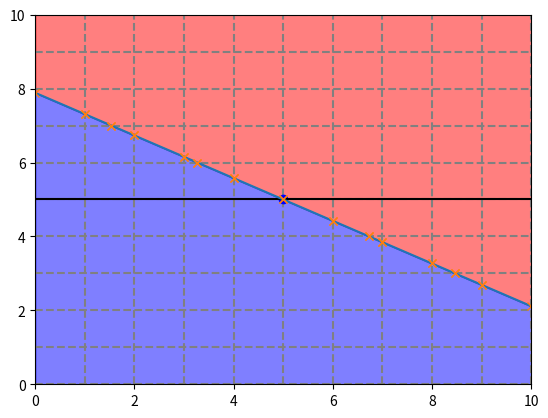

Write the Python code that produced this figure.
#=========================================================
# APPAWA: Analytical Partial Pixel Area Weight Assignment |
#                                                         |
# Written by Dr. John Jasper Bekx Sept. 2024 - ...        |
# --------------------------------------------------------|
# NOTE: All routines assume a pixel area of (1 x 1) a.u.² |
#       Therefore, APPAWA calculates a fractional weight, |
#       not an absolute partial area.                     |
#=========================================================
import numpy as np
import matplotlib.pyplot as plt
import math
import time

# BUG: Analytical area always does a full circle - wrong if partially outside of grid

# Primordial classes that need no building blocks, only input parameters ==========
class PixelGrid():
    # -----------------------------------------------------------------------------
    # This class defines the square pixel grid and contains all of its properties. |
    # -----------------------------------------------------------------------------
    def __init__( self, N_px, **kwargs ): # ( self, int, float )
        super().__init__(**kwargs)
        self.N_px   = N_px   # Defines a square (N_px x N_px)-grid

        grid_min = 0
        grid_max = N_px # Normalized to (1 x 1) a.u.² pixels. 
        self.grid_sq = range( grid_min, grid_max+1 ) # endpoint inclusive = N_px+1 points
        # Chose not to use a np.linspace, which uses np.int64 (=slow), instead of native int (=fast)

    @classmethod
    def get_pixelIndex( cls, px_orig, N_px ): # ( cls, (int, int), int )
        # ------------------------------------------------------------
        # Provides the counting index of a given pixel defined by its |
        # origin (lower-left corner) location, given as (x,y).        |
        # Example for a 3x3 pixel grid:                               |
        #                             ___________                     |
        #     e.g.: "0" = (0,0)      |_6_|_7_|_8_|                    |
        #           "5" = (2,1)      |_3_|_4_|_5_|                    |
        #           "7" = (1,2)      |_0_|_1_|_2_|                    |
        #                                                             |
        # ------------------------------------------------------------
        x_px, y_px = px_orig
        return N_px * y_px + x_px

    @classmethod
    def get_pixelOrigin( cls, px_index, N_px ): # ( cls, int, int )
        # ----------------------------------------
        # Provides the inverse of get_pixelIndex. |
        # ----------------------------------------
        return ( int( px_index%N_px ), int( px_index/N_px ) )

    @classmethod
    def is_in_grid( cls, px, N_px ): # (cls, (int, int), int)
        # ------------------------------------------------------
        # Returns True if px_x ∈ [0, N_px] and px_y ∈ [0, N_px] |
        # ------------------------------------------------------
        px_x, px_y = px
        val = ( px_x >= 0 and px_x <= N_px ) and ( px_y >= 0 and px_y <= N_px )
        return val

class Circle():
    # -----------------------------------------------------------------------------------
    # This class defines one of the circles of which diffraction rings are comprised of. |
    # Since APPAWA returns area fraction weights, it is assumed that R, x0, and y0 are   |
    # given in units of the px_len.                                                      |
    # The circle origin (x0,y0) is to be given with respect to the pixel-grid origin.    |
    #------------------------------------------------------------------------------------
    def __init__(self, R, x0, y0, **kwargs ): # ( self, float, float, float )
        super().__init__(**kwargs)
        self.R  = R  # Radius
        self.x0 = x0 # Circle origin - x-coordinate
        self.y0 = y0 # Circle origin - y-coordinate
    
    @classmethod
    def get_circ( cls, x, R, x0, y0 ): # ( cls, float, float, float, float )
        #----------------------------------------------------------------------------
        # Provides the y-coordinates at x of a circle of radius R at origin (x0,y0). |
        # ---------------------------------------------------------------------------
        radic  = R**2. - ( x - x0 )**2.
        if( radic < 0. ): # Don't want complex values or RuntimeWarnings from np.sqrt
            y_upper = np.nan
            y_lower = np.nan
        else:
            y_upper = y0 + radic**( 0.5 )
            y_lower = y0 - radic**( 0.5 )
        return y_upper, y_lower

class AziLine():
    # -----------------------------------------------------------------------------------
    # This class defines one of the lines, defined by the azimuthal angle chi, which     |
    # intersects the point x0, y0 used in the azimuthal binning of diffraction rings.    |
    # Since APPAWA returns area fraction weights, it is assumed x0 and y0 are given in   |
    # units of the px_len.                                                               |
    # The point (x0,y0) is to be given with respect to the pixel-grid origin and         |
    # corresponds to the circle origin (x0, y0).                                         |
    #------------------------------------------------------------------------------------
    def __init__( self, chi, x0, y0, **kwargs ): # ( self, float, float, float )
        super().__init__(**kwargs)
        
        self.chi = chi # Angle ∈ [0, 2pi] between positive x-direction and the line (+ = counter-clockwise)
        self.x0  = x0  # Point around which the line rotates with the angle chi - x-coordinate
        self.y0  = y0  # Point around which the line rotates with the angle chi - y-coordinate

    @classmethod
    def get_line( cls, x, chi, x0, y0 ): # ( cls, float, float, float, float )
        #----------------------------------------------------------------------------------------------
        # Provides the y-coordinates at x of the line rotated about the point (x0,y0) about angle chi. |
        # ---------------------------------------------------------------------------------------------
        yes_verticalLine   = ( math.isclose(chi,math.pi/2.) or math.isclose(chi,3.*math.pi/2.) )
        if( yes_verticalLine ): 
            return np.nan
        else:
            return y0 + ( x - x0 ) * math.tan( chi ) # See "Hesse normal form" for explanation

# Classes that build on primordial classes ==========
class CircleOnGrid(PixelGrid, Circle):
    # -------------------------------------------------------------------------------------
    # This class is a child of the classes PixelGrid and Circle and calculates where the   | 
    # intersections are between the two and to which pixel these belong to.                |
    # For each pixel the fractional area weight enclosed in the circle is also calculated. |
    # The intersections and area weights are stored in separate dictionaries.              |
    #--------------------------------------------------------------------------------------
    @classmethod
    def get_enclosedAreaMC( cls, px_orig, R, x0, y0, N_MC=10000 ): # ( cls, (int, int), float, float, float, int )
        # ------------------------------------------------------------------------
        # Numerical Monte Carlo integration of the area enclosed by               |
        # a circle at origin (x0, y0) and radius R and                            |
        # a pixel at origin px_orig denoting the lower-left corner of the pixel.  |
        # All lengths are normalized to a pixel length value of 1.                |
        # Therefore, the result is the fraction of the pixel area being enclosed. |
        # ------------------------------------------------------------------------
        px_x, px_y = px_orig
        x_rand = np.random.uniform(px_x, px_x + 1, N_MC)
        y_rand = np.random.uniform(px_y, px_y + 1, N_MC)
        sum_enclosedByCurve = 0
        for i in range(len(x_rand)):
            y_circ = CircleOnGrid.get_circ(x_rand[i], R, x0, y0)
            if( y_rand[i] >= y0 ):
                enclosed_ByCurve = ( y_rand[i] <= y_circ[0] ) # [0] = circle y values >= y0
            else:
                enclosed_ByCurve = ( y_rand[i] > y_circ[1] )  # [1] = circle y values < y0
            sum_enclosedByCurve += enclosed_ByCurve
        Area_px = 1.**2. # Assuming normalized pixel length throughout
        Area_MC = sum_enclosedByCurve * Area_px / N_MC
        return Area_MC
    
    @classmethod
    def Integral_curvedSegment( cls, x, R, x0, y0, px_line, yes_flipXY=False ): # ( cls, float, float, float, int, bool )
        # -----------------------------------------------------------------------------------------
        # Analytical solution of the integral                                                      |   
        #          / int dx' { [ sqrt( R² - (x'-x0)² ) + y0 ] - px_line }; if px_line >= y0,       |
        #   F(x) =                                                                                 |
        #          \ int dx' { (px_line + 1) - [ -sqrt( R² - (x'-x0)² ) + y0 ] }; if px_line < y0, |
        #            = int dx' { sqrt( R² - (x'-x0)² ) + px_line + 1 - y0 }                        |
        # -----------------------------------------------------------------------------------------
        # Allows to calculate the area enclosed by the circle within the pixel defined by          |
        #   px_line = px_origin row                                                                |
        # Area enclosed in pixel between x=x1 and x=x2 is F(x2) - F(x1), where                     |
        #   F(x) = Integral_curvedSegment( x, R, x0, y0, px_line )                                 |
        # -----------------------------------------------------------------------------------------
        # It is possible that the line y=y0 lies somewhere inside the pixel. In that case, the     |
        #   integral should technically be cut into two pieces, because the integrand is different |
        #   for x' values that result in the integrand being above or below y0.                    |
        # Instead of doing this, we implemented the boolean yes_flipXY, which, if True,            |
        #   switches x <-> y. In that case, px_line = px_origin col (make sure you did this), but  |
        #   this way the integrand does not change over the integration range.                     |
        # -----------------------------------------------------------------------------------------
        if( yes_flipXY ): x0, y0 = y0, x0
        yes_bottomHalf = (px_line < int(y0)) 
        term1 = ( (x-x0) * ( R**2. - (x-x0)**2. )**0.5 + R**2. * np.asin( (x-x0) / R ) ) / 2.
        term2 = (-1.)**int(yes_bottomHalf) * x * ( y0 - px_line - int(yes_bottomHalf) )
        return term1 + term2
    
    @classmethod 
    def get_areaSegment( cls, px_orig, intersec1, intersec2, R, x0, y0 ): # ( cls, (int, int), (float, float), (float, float), float, float, float )
        # --------------------------------------------------------------
        # Calculates the enclosed area by the circle within the pixel   |
        # between the intersections intersec1 and intersec2.            |
        # --------------------------------------------------------------
        px_x, px_y = px_orig
        x1, y1 = intersec1
        x2, y2 = intersec2

        yes_intersecTwoRows = ( type(y1)==int and type(y2)==int and max(y1,y2)-min(y1,y2)==1 )
        yes_intersecDoubleCol = ( type(x1)==int and type(x2)==int and x1==x2 and np.abs(y2-y1)<1 )
        yes_y0ThroughPixel = ( min(y1,y2) < y0 and max(y1,y2) > y0)
        yes_integrateAfterFlip = yes_intersecTwoRows or yes_intersecDoubleCol or yes_y0ThroughPixel

        yes_integrateNormally = not yes_integrateAfterFlip

        if( yes_integrateNormally ): 
            insec1, insec2 = sorted( [ intersec1, intersec2 ], key=lambda elem:elem[0] ) # sort along x-coordinate
            x1, y1 = insec1
            x2, y2 = insec2
            px_line = px_y
            yes_flip = False
        elif( yes_integrateAfterFlip ): # flip x and y to just use the same integral 
            insec1, insec2 = sorted( [ intersec1, intersec2 ], key=lambda elem:elem[1] ) # sort along y-coordinate
            y1, x1 = insec1 # flip x & y
            y2, x2 = insec2
            px_line = px_x
            yes_flip = True # Needed in the integral to flip x0 and y0
        else: 
            print( "ERROR in get_areaSegment | Impossible case encountered for pixel at origin " + px_orig )
            exit()
        area  = CircleOnGrid.Integral_curvedSegment( x2, R, x0, y0, px_line, yes_flip ) 
        area -= CircleOnGrid.Integral_curvedSegment( x1, R, x0, y0, px_line, yes_flip )

        # If two opposite corners are confined to the circle, we are missing a little rectangular block, added here.
        yes_twoCornersInCirc1 = ((px_x-x0)**2. + (px_y-y0)**2. < R**2.) and ((px_x+1-x0)**2. + (px_y+1-y0)**2. < R**2.)
        yes_twoCornersInCirc2 = ((px_x+1-x0)**2. + (px_y-y0)**2. < R**2.) and ((px_x-x0)**2. + (px_y+1-y0)**2. < R**2.)
        yes_missingBlock = yes_twoCornersInCirc1 or yes_twoCornersInCirc2
        block = 0
        if( yes_missingBlock ):
            yes_rightOfx0 = ( type(x1)!=int )
            xc = x1 * int( yes_rightOfx0 ) + x2 * int( 1-yes_rightOfx0 )
            block = (-1.)**int( 1-yes_rightOfx0 ) * (xc - px_x) + int( 1-yes_rightOfx0 )
        area += block

        return area

    def __init__( self, N_px, R, x0, y0 ): 
        super().__init__( N_px=N_px, R=R, x0=x0, y0=y0 ) # Initialize parent attributes (does not make instances)

        # Identify ROI with circle in it ---
        eps        = 1. - 5.e-16
        ROI_ixMin  = max( int( (x0 - R) ), 0 )
        ROI_ixMax  = min( int( (x0 + R) + eps ), N_px) # NOTE: Could be prone to bugs, but a tight ROI square is absolutely necessary
        ROI_x      = range( ROI_ixMin, ROI_ixMax+1 ) 
        self.ROI_x = ROI_x
        ROI_jyMin  = max( int( (y0 - R) ), 0 )
        ROI_jyMax  = min( int( (y0 + R) + eps ), N_px)
        ROI_y      = range( ROI_jyMin, ROI_jyMax+1 )
        self.ROI_y = ROI_y

        rel_tol = N_px * 1e-16

        # Collecting intersections and the pixels that contain them ---
        px_intersections = {} # Dictionary = { "pixel index with an intersection": [ intersections as tuples ] }
        for i in ROI_x: # Gathering all intersections with columns
            y_U, y_D = Circle.get_circ( x=i, R=R, x0=x0, y0=y0 )

            if( math.isclose( y_U, y_D ) ): # The pixel grid hits the circle exaclty when y_U=y_D 
                continue                    # Ignore this, it will be caught by x_L and x_R

            for y in y_U, y_D: 
                if( np.isnan(y) ): # Skip NaNs
                    continue

                if( y + rel_tol < 0 or y - rel_tol > N_px ): # Skip intersections outside of pixel grid
                    continue
                if( y < 0 ): y=0. # Catching minute differences
                if( y > N_px ): y=N_px

                intersection = (i, y) 

                yes_intersecWithRow    = ( math.isclose( y, int(y) ) )    # The intersection is at a pixel row - possible four-way intersection
                yes_intersecCircBottom = ( math.isclose( y, ROI_y[0] ) )  # The intersection grazes the circle bottom
                yes_intersecCircTop    = ( math.isclose( y, ROI_y[-1] ) ) # The intersection grazes the circle top
                yes_intersecFourWay    = yes_intersecWithRow and not ( yes_intersecCircBottom or yes_intersecCircTop )

                for col in 0,1: # Adding pixels right (i) and left (i-1) of the y intersection in one loop
                    if( yes_intersecFourWay ): # Hit a full-on four-way intersection - Add diagonally adjacent pixels
                        yes_TLorBR = ( (i-x0)*(y-y0) < 0 ) # Top left or bottom right quadrant have pixels like / (TR and BL like \)
                        px_origX = i + ( int(-col)*int(yes_TLorBR) + int(col-1)*int(1-yes_TLorBR) )
                        px_origY = int(y) + int(-col)
                    else:
                        yes_needsOriginFix = yes_intersecCircTop # Don't count pixel above the circle top
                        px_origX = i - col
                        px_origY = int(y) - int(yes_needsOriginFix)
                    if( px_origX < 0 or px_origX >= N_px ): continue # Don't add "pixels" outside the grid
                    px_orig = ( px_origX, px_origY )
                    key = PixelGrid.get_pixelIndex( px_orig=px_orig, N_px=N_px )
                    px_intersections.setdefault(key, []).append( intersection )
            
        for j in ROI_y: # Gathering all intersections with rows
            x_R, x_L = Circle.get_circ( x=j, R=R, x0=y0, y0=x0 ) # Can use same formula if you switch x <-> y.

            if( math.isclose( x_R, x_L ) ): # The pixel grid hits the circle exaclty when x_R=x_L
                continue                    # Ignore this, it was caught by y_U and y_D

            for x in x_L, x_R:
                if( np.isnan(x) ): # Skip NaNs
                    continue

                if( x + rel_tol < 0 or x - rel_tol > N_px ): # Skip intersections outside of pixel grid
                    continue
                if( x < 0 ): x=0. # Catching minute differences
                if( x > N_px ): x=N_px

                yes_intersecWithCol   = ( math.isclose( x, int(x) ) )    # The intersection is at a pixel col - possible four-way intersection
                yes_intersecCircLeft  = ( math.isclose( x, ROI_x[0] ) )  # The intersection grazes the circle left-most tip
                yes_intersecCircRight = ( math.isclose( x, ROI_x[-1] ) ) # The intersection grazes the circle right-most tip
                yes_intersecFourWay   = yes_intersecWithCol and not ( yes_intersecCircLeft or yes_intersecCircRight )

                if( yes_intersecFourWay ): # Caught the four-way intersections in the y-loop above 
                    continue
                
                intersection = (x, j)

                yes_needsOriginFix = yes_intersecCircRight # Don't count pixel to the right of the circle
                for row in 0,1: # Adding the pixels above (j) and below (j-1) of the x intersection in one loop
                    px_origX = int(x) - int(yes_needsOriginFix)
                    px_origY = j - row
                    if( px_origY < 0 or px_origY >= N_px ) : continue # Don't add "pixels" outside the grid
                    px_orig = ( px_origX, px_origY )
                    key = PixelGrid.get_pixelIndex( px_orig=px_orig, N_px=N_px )
                    px_intersections.setdefault(key, []).append( intersection )

        self.px_intersections = px_intersections

        # Collecting areas ---
        px_enclosedArea = {} # Frac. pixel area enclosed in circle

        # Pixels in full interior of circle 
        keys = list( px_intersections.keys() )
        for i in range( ROI_ixMax + 1 ):
            for j in range( ROI_jyMax + 1 ):
                px_x     = int(x0) - (int(ROI_ixMax/2) + 1) + i
                px_y     = int(y0) - (int(ROI_jyMax/2) + 1) + j
                px       = (px_x, px_y)
                px_index = PixelGrid.get_pixelIndex( px, N_px )
                yes_alreadyCovered = px_index in keys
                if( yes_alreadyCovered ): continue
                yes_inGrid = PixelGrid.is_in_grid( px, N_px )
                dist = ( (x0-px_x)**2. + (y0-px_y)**2. )**0.5
                yes_within = dist < R
                if( yes_inGrid and yes_within ):
                    px_enclosedArea[px_index] = 1. # Area is 1 a.u.²
                else:
                    continue        

        # Fractional area weights 
        for key, val in px_intersections.items():
            px_orig = PixelGrid.get_pixelOrigin( key, N_px )

            if( len(val) <=1 or len(val) > 4 ): # Number of intersections should be 2, 3 or 4
                raise AssertionError( "ERROR in classifying Circle intersections | Pixel " + str(key) + " has " + str(len(val)) + " intersections." )

            if( len(val)==2 ): # In most cases, there are two intersections
                area = CircleOnGrid.get_areaSegment( px_orig, val[0], val[1], R, x0, y0 )
            elif( len(val)==3 ): # In a rare case, you may be grazing the pixel boundary at a single point. Just ignore this point.
                x_insec = [ i[0] for i in val ]
                y_insec = [ i[1] for i in val ]
                for i in range(len(val)):
                    index1 = int(i/2) # Just looping over (0,1), (0,2), (1,2)
                    index2 = int((i+1)/2)+1
                    if( type(x_insec[index1]) == type(x_insec[index2]) ): 
                        area = CircleOnGrid.get_areaSegment( px_orig, val[index1], val[index2], R, x0, y0 )
                    else:
                        pass
            elif( len(val)==4 ): # Experience has found that four intersections is possible
                x_insec = [ i[0] for i in val ]
                y_insec = [ i[1] for i in val ]
                yes_sameIntersecX = ( len(x_insec)!=len(set(x_insec)) ) # Only one of these two
                yes_sameIntersecY = ( len(y_insec)!=len(set(y_insec)) ) # should be true
                if( yes_sameIntersecX != yes_sameIntersecY):
                    raise AssertionError( "ERROR in classifying Circle intersections | Impossible case encountered for pixel " + str(key) )
                sort_along = int(yes_sameIntersecX) 
                val_ordered = sorted( val, key=lambda elem:elem[ sort_along ] ) # sort along x/y if there are two intersections on the same pixel row/column
                area = 0
                area += CircleOnGrid.get_areaSegment( px_orig, val_ordered[0], val_ordered[1], R, x0, y0 )
                area += CircleOnGrid.get_areaSegment( px_orig, val_ordered[2], val_ordered[3], R, x0, y0 )
                area += int(yes_sameIntersecY) * np.abs( val_ordered[2][0] - val_ordered[1][0] ) + int(yes_sameIntersecX) * np.abs( val_ordered[2][1] - val_ordered[1][1] ) 
            else:
                raise AssertionError( "ERROR in classifying Circle intersections | Pixel " + str(key) + " has " + str(len(val)) + " intersections." )

            if (area > 1.):
                raise AssertionError( "ERROR in calculating Circle fractional area | Area is larger than 1 for pixel " + str(key) )

            px_enclosedArea[key] = area
        
        self.px_enclosedArea = px_enclosedArea

class AziLineOnGrid(PixelGrid, AziLine): 
    # -------------------------------------------------------------------------------------
    # This class is a child of the classes PixelGrid and AziLine and calculates where the  | 
    # intersections are between the two and to which pixel these belong to.                |
    # For each pixel the fractional area separated by the AziLine is also calculated.      |
    # The intersections and area weights are stored in separate dictionaries.              |
    #--------------------------------------------------------------------------------------

    @classmethod 
    def get_areaSegment( cls, px_orig, intersec1, intersec2 ): # ( cls, (int, int), (float, float), (float, float) )
        # ----------------------------------------------------------------
        # Calculates the area to the left and to the right of the AziLine |
        # in the considered pixel. For vertical cut, Up = L               |
        # For chi in [0,pi], "left" is in the counter-clockwise direction |
        # All other chi's are captured by the previous case.              |
        #        ________            _____ /_            _\ _____         |
        #       |   L    |          |     /  |          |  \      |       |
        #       |--------|          | L  /   |          |   \  R  |       |
        #       |   R    |          |   /  R |          | L  \    |       |
        #        --------            --/-----            -----\---        |
        # ----------------------------------------------------------------
        px_x, px_y = px_orig
        insec1, insec2 = sorted( [ intersec1, intersec2 ], key=lambda elem:elem[0] ) # sort along x-coordinate
        x1, y1 = insec1
        x2, y2 = insec2

        tria = (x2 - x1) * ( max(y1,y2) - min(y1,y2) ) / 2.

        yes_intersecTwoRows = ( type(y1)==int and type(y2)==int and max(y1,y2)-min(y1,y2)==1 )
        yes_intersecTwoCols = ( type(x1)==int and type(x2)==int and x2-x1==1 )
        if(yes_intersecTwoRows):
            block = x1 - px_x
        elif(yes_intersecTwoCols):
            block = min(y1,y2) - px_y 
        else:
            block = 0.

        area       = block + tria
        area_compl = 1. - area
        if( x2==px_x+1 ):
            if( yes_intersecTwoCols and y1 > y2 ):
                Left, Right = area, area_compl
            else:
                Left, Right = area_compl, area
        else:
            Left, Right = area, area_compl

        return Left, Right 

    def __init__( self, N_px, chi, x0, y0 ): 
        super().__init__( N_px=N_px, chi=chi, x0=x0, y0=y0 ) # Initialize parent attributes (does not make instances)

        yes_ascendingLine  = (chi >= 0. and chi < math.pi/2.) or (chi >= math.pi and chi < 3.*math.pi/2.) # no chi < 0
        yes_descendingLine = not yes_ascendingLine 
        yes_horizontalLine = ( math.isclose(chi,0.) or math.isclose(chi,math.pi) )
        yes_verticalLine   = ( math.isclose(chi,math.pi/2.) or math.isclose(chi,3.*math.pi/2.) )

        rel_tol = N_px * 1e-16

        # Collecting intersections and the pixels that contain them ---
        px_intersections = {} # Dictionary = { "pixel index with an intersection": [ intersections as tuples ] }
        grid_sq = super(PixelGrid, self).__getattribute__("grid_sq")
        for i in grid_sq: # Gathering all intersections with columns
            y = AziLine.get_line( x=i, chi=chi, x0=x0, y0=y0 )

            if( np.isnan(y) ): # Skip NaNs
                continue

            if( y + rel_tol < 0 or y - rel_tol > N_px ): # Skip intersections outside of pixel grid
                continue
            if( y < 0 ): y=0. # Catching minute differences
            if( y > N_px ): y=N_px

            intersection = (i, y) 

            yes_intersecWithRow    = ( math.isclose( y, int(np.rint(y)) ) ) # The intersection is at a pixel row - possible four-way intersection
            yes_intersecGridBottom = ( math.isclose( y, grid_sq[0] ) )      # The intersection hits the pixel grid bottom
            yes_intersecGridTop    = ( math.isclose( y, grid_sq[-1] ) )     # The intersection hits the pixel grid top
            yes_intersecFourWay    = yes_intersecWithRow and not ( yes_intersecGridBottom or yes_intersecGridTop )

            for col in 0,1: # Adding pixels right (i) and left (i-1) of the y intersection in one loop
                if( yes_intersecFourWay ): # Hit a full-on four-way intersection - Add diagonally adjacent pixels...
                    px_origX = i + ( int(-col)*int(yes_ascendingLine) + int(col-1)*int(yes_descendingLine) )
                    px_origY = int(np.rint(y)) + int(-col) * int(1-yes_horizontalLine) #..unless the line is horizontal, then add pixels left and right.
                else:
                    yes_needsOriginFix = yes_intersecGridTop # Don't count pixel outside the grid
                    px_origX = i - col
                    px_origY = int(y) - int(yes_needsOriginFix)
                if( px_origX < 0 or px_origX >= N_px ): continue # Don't add "pixels" outside the grid
                px_orig = ( px_origX, px_origY )
                key = PixelGrid.get_pixelIndex( px_orig=px_orig, N_px=N_px )
                px_intersections.setdefault(key, []).append( intersection )
            
        for j in grid_sq: # Gathering all intersections with rows
            if( math.isclose(abs(chi), math.pi/4.) or math.isclose(abs(chi), math.pi*3./4.) ): continue # catch bordercase to prevent third intersection
            x = AziLine.get_line( x=j, chi=math.pi/2.-chi, x0=y0, y0=x0 ) # Can use same formula if you switch x <-> y.
            # Switch x <-> equivalent to chi -> pi/2 - chi, x0 -> y0, y0 -> x0

            if( np.isnan(x) ): # Skip NaNs.
                continue

            if( x + rel_tol < 0 or x - rel_tol > N_px ): # Skip intersections outside of pixel grid
                continue
            if( x < 0 ): x=0. # Catching minute differences
            if( x > N_px ): x=N_px

            yes_intersecWithCol   = ( math.isclose( x, int(np.rint(x)) ) ) # The intersection is at a pixel col - possible four-way intersection
            yes_intersecGridLeft  = ( math.isclose( x, grid_sq[0] ) )      # The intersection hits the grid on the left
            yes_intersecGridRight = ( math.isclose( x, grid_sq[-1] ) )     # The intersection hits the grid on the right
            yes_intersecFourWay   = yes_intersecWithCol and not ( yes_intersecGridLeft or yes_intersecGridRight )

            if( yes_intersecFourWay and not yes_verticalLine ): # Caught the four-way intersections in the y-loop above (if line isn't vertical)
                continue
            
            intersection = (x, j)

            yes_needsOriginFix = yes_intersecGridRight # Don't count pixel to the right of the circle
            for row in 0,1: # Adding the pixels above (j) and below (j-1) of the x intersection in one loop
                px_origX = int(np.rint(x)) * int(yes_intersecWithCol) + int(x) * int(1-yes_intersecWithCol) - int(yes_needsOriginFix)
                px_origY = j - row
                if( px_origY < 0 or px_origY >= N_px ) : continue # Don't add "pixels" outside the grid
                px_orig = ( px_origX, px_origY )
                key = PixelGrid.get_pixelIndex( px_orig=px_orig, N_px=N_px )
                px_intersections.setdefault(key, []).append( intersection )

        self.px_intersections = px_intersections

        # Collecting areas ---
        px_enclosedArea = {} # Frac. area left and right of the AziLine
        # NOTE: All pixels not in AziLineOnGrid.px_enclosedArea have an area of 1
        #       This is not saved and is different than in CircleOnGrid.px_enclosedArea

        # Fractional area weights 
        for key, val in px_intersections.items():
            px_orig = PixelGrid.get_pixelOrigin( key, N_px )

            if( len(val) !=2 ): # Number of intersections should be 2
                raise AssertionError( "ERROR in classifying AziLine intersections | Pixel " + str(key) + " has " + str(len(val)) + " intersections." )

            area_L, area_R = AziLineOnGrid.get_areaSegment( px_orig, val[0], val[1] )
            
            if (area_L + area_R > 1.):
                raise AssertionError( "ERROR in calculating fractional area | Area is larger than 1 for pixel " + str(key) )

            px_enclosedArea[key] = area_L, area_R 
        self.px_enclosedArea = px_enclosedArea

# Functions designed for development checks ==========
def check_CoGIntersections( N_px, R, x0, y0, N_plt=1000+1 ): # ( int, float, float, float, int )
    
    # Create an instance ---
    CoG = CircleOnGrid(N_px=N_px, R=R, x0=x0, y0=y0)

    # Collect and print intersections ---
    px_intersections = []
    for key, value in CoG.px_intersections.items():
        pixel = CoG.get_pixelOrigin( int(key), N_px )
        print( "Pixel index = ", key, "at loc ", pixel, "with intersections ", value )
        [ px_intersections.append( value[i] ) for i in range(len(value)) ]
    
    # Plotting ---
    fig, ax = plt.subplots()

    x_plt = np.linspace(0, N_px, num=N_plt, endpoint=True)

    # Pixel grid 
    [ ax.vlines( x=i, ymin=0, ymax=N_px, color="gray", ls="--" ) for i in CoG.grid_sq ]
    [ ax.hlines( y=i, xmin=0, xmax=N_px, color="gray", ls="--" ) for i in CoG.grid_sq ]

    # ROI highlight 
    [ ax.vlines( x=CoG.ROI_x[i], ymin=CoG.ROI_y[0], ymax=CoG.ROI_y[-1], color="k" ) for i in range(len(CoG.ROI_x)) ]
    [ ax.hlines( y=CoG.ROI_y[i], xmin=CoG.ROI_x[0], xmax=CoG.ROI_x[-1], color="k" ) for i in range(len(CoG.ROI_y)) ]

    # Circle 
    ax.plot(x0, y0, "bo")
    y_upper = []; y_lower = []
    y_forFillUp = []; y_forFillDown = []
    for i in x_plt:
        y_U, y_D = CoG.get_circ( i, R, x0, y0 ) 
        yes_isNanU = np.isnan( y_U )
        yes_isNanD = np.isnan( y_D )
        y_forFillUp.append( min(N_px, y_U) * int( 1-yes_isNanU ) + y_U * int(yes_isNanU) )
        y_forFillDown.append( max(0, y_D) * int( 1-yes_isNanD ) + y_D * int(yes_isNanD) )
        if( y_U < 0 or y_U > N_px ): y_U = np.nan
        if( y_D < 0 or y_D > N_px ): y_D = np.nan
        y_upper.append(y_U)
        y_lower.append(y_D)
    ax.plot(x_plt, y_upper, color="tab:blue")
    ax.plot(x_plt, y_lower, color="tab:blue")
    ax.fill_between( x=x_plt, y1=y_forFillDown, y2=y_forFillUp, color="red", alpha=0.5 )

    # Intersections between grid and circle 
    for i in range(len(px_intersections)):
        ax.plot( px_intersections[i][0], px_intersections[i][1], "x", color="tab:orange" )

    plt.show()
    return 

def check_CoGAreas( N_px, R, x0, y0, yes_MC=False, px_orig=None, N_MC=10000, yes_verbose=False ): # ( int, float, float, float, bool, (int, int), int, bool )

    # Create an instance ---
    t0  = time.time()
    CoG = CircleOnGrid(N_px=N_px, R=R, x0=x0, y0=y0)
    ans = sum( CoG.px_enclosedArea.values() )
    t1  = time.time()
    t_algo = t1 - t0

    # Analytical answer
    t0 = time.time()
    goal = math.pi * R**2.
    t1 = time.time()
    t_anal = t1- t0

    print( "The analytical closed-form answer is: ", goal, " and took ", t_anal, " sec to calculate" )
    print( "The analytical algorithmic answer is: ", ans , " and took ", t_algo, " sec to calculate" )

    # Monte Carlo approximation ---
    if( yes_MC ):
        t0 = time.time()
        CoG = CircleOnGrid(N_px=N_px, R=R, x0=x0, y0=y0) # Create another instance for fair time comparison
        if( px_orig != None ): 
            key = PixelGrid.get_pixelIndex( px_orig=px_orig, N_px=N_px )
            area_CoG = CoG.get_enclosedAreaMC[key]
            area_MC  = CircleOnGrid.get_enclosedAreaMC( px_orig=px_orig, R=R, x0=x0, y0=y0, N_MC=N_MC )
            rel = ( 1. - np.abs( area_MC - area_CoG )/ area_MC )*100
            print( "The enclosed area of pixel ", key, " at location ", px_orig, "is:" )
            print( "  - Analytical algorithm: ", area_CoG )
            print( "  - Monte Carlo approxim: ", area_MC, " using ", N_MC, "points" )
            print( "  - Relative accuracy[%]: ", rel )
        else:
            total_MC = 0.
            i=0
            for key in CoG.px_enclosedArea.keys():
                px_orig = PixelGrid.get_pixelOrigin( px_index=key, N_px=N_px )
                total_MC += CircleOnGrid.get_enclosedAreaMC( px_orig=px_orig, R=R, x0=x0, y0=y0, N_MC=N_MC )
                if( yes_verbose ):
                    i+=1
                    print( "Finished with pixel", i, " out of ", len(CoG.px_enclosedArea.keys()) )
            t1 = time.time()
            t_MC = t1 - t0
            print( "The total enclosed area is:" )
            print( "  - Analytical form:      ", goal, " and took ", t_anal, " sec to calculate" )
            print( "  - Analytical algorithm: ", ans, " and took ", t_algo, " sec to calculate" )
            print( "  - Monte Carlo approxim: ", total_MC, " and took ", t_MC, " sec to calculate using ", N_MC, "points" )
    return

def check_ALoGIntersections( N_px, chi, x0, y0, N_plt=1000+1 ): # ( int, float, float, float, int )
    
    # Create an instance ---
    ALoG = AziLineOnGrid(N_px=N_px, chi=chi, x0=x0, y0=y0)
    
    # Collect and print intersections ---
    px_intersections = []
    for key, value in ALoG.px_intersections.items():
        pixel = ALoG.get_pixelOrigin( int(key), N_px )
        print( "Pixel index = ", key, "at loc ", pixel, "with intersections ", value )
        [ px_intersections.append( value[i] ) for i in range(len(value)) ]
    
    # Plotting ---
    fig, ax = plt.subplots()

    x_plt = np.linspace(0, N_px, num=N_plt, endpoint=True)

    # Pixel grid 
    [ ax.vlines( x=i, ymin=0, ymax=N_px, color="gray", ls="--" ) for i in ALoG.grid_sq ]
    [ ax.hlines( y=i, xmin=0, xmax=N_px, color="gray", ls="--" ) for i in ALoG.grid_sq ]

    # Line center and angle highlight 
    ax.plot(x0, y0, "bo")
    ax.hlines( y=y0, xmin=0, xmax=N_px, color="k", ls="-" )

    # Line & fill
    y_line = [ ALoG.get_line( i, chi, x0, y0 ) for i in x_plt ]
    ax.plot(x_plt, y_line, color="tab:blue")
    yes_verticalLine  = ( math.isclose(chi,math.pi/2.) or math.isclose(chi,3.*math.pi/2.) )
    if( yes_verticalLine ):
        ax.vlines( x=x0, ymin=0, ymax=N_px, color="tab:blue" )
        ax.fill_betweenx(y=range(0, N_px+1), x1=0, x2=x0, color="blue", alpha=0.5 )
        ax.fill_betweenx(y=range(0, N_px+1), x1=x0, x2=N_px, color="red", alpha=0.5 )
    else:
        y_L = []; y_R = []
        yes_descendingLine = ( (chi > math.pi/2.) and (chi < math.pi) ) or ( (chi > 3.*math.pi/2.) and (chi < 2.*math.pi) )
        for i in range(len(x_plt)):
            y_L.append(max(0., y_line[i]))
            y_R.append(min(N_px, y_line[i]))
        ax.fill_between(x=x_plt, y1=y_L, y2=np.ones(len(x_plt))*N_px, color="blue" * int(1-yes_descendingLine) + "red" * int(yes_descendingLine), alpha=0.5 )
        ax.fill_between(x=x_plt, y1=np.zeros(len(x_plt)), y2=y_R, color="red" * int(1-yes_descendingLine) + "blue" * int(yes_descendingLine), alpha=0.5 )

    # Intersections between grid and circle 
    for i in range(len(px_intersections)):
        ax.plot( px_intersections[i][0], px_intersections[i][1], "x", color="tab:orange" )

    ax.set_xlim([0,N_px])
    ax.set_ylim([0,N_px])
    plt.show()
    return 

def check_ALoGAreas( N_px, chi, x0, y0 ): # ( int, float, float, float )
    ALoG = AziLineOnGrid( N_px, chi, x0, y0 )
    for k,v in ALoG.px_enclosedArea.items():
        px_origin = PixelGrid.get_pixelOrigin( k, N_px )
        print( "Pixel ", k, " at loc", px_origin, " is cut into L & R areas", v, "; Total=", sum(v) )
    return

# Testing Space ============

N_px = 10
x0 = 5.
y0 = 5.

# Circle on Grid ---
# R = 2.
# check_CoGIntersections( N_px=N_px, R=R, x0=x0, y0=y0 )
# check_CoGAreas(N_px=N_px, R=R, x0=x0, y0=y0, yes_MC=True, N_MC=1000000, yes_verbose=True)

# AziLine on Grid ---
chi = math.pi * (11/6)
check_ALoGIntersections( N_px=N_px, chi=chi, x0=x0, y0=y0 )
check_ALoGAreas( N_px=N_px, chi=chi, x0=x0, y0=y0 )

# ===========================